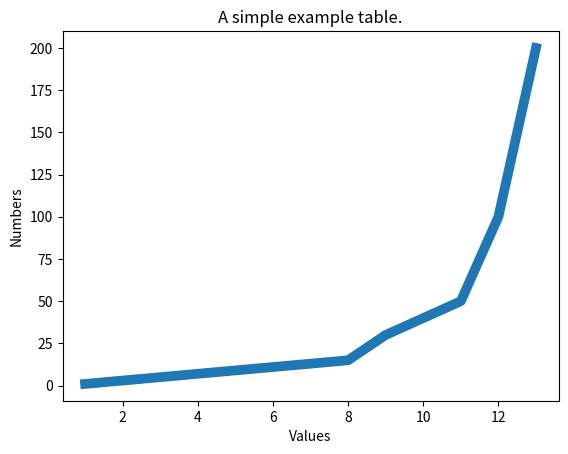

Generate this figure with matplotlib:
# Import the matplotlib package 

import matplotlib.pyplot as plt

data = [1,3,5,7,9,11,13,15,30,40,50,100,200]
input_values = [1,2,3,4,5,6,7,8,9,10,11,12,13]
plt.plot(input_values, data, linewidth=7)
plt.title("A simple example table.")
plt.xlabel("Values")
plt.ylabel("Numbers")
plt.tick_params(axis="both", labelsize=10)
plt.show()